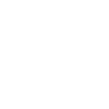
t = 0.00 s
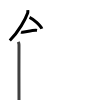
t = 3.75 s
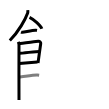
t = 7.50 s
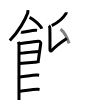
t = 11.50 s
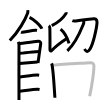
t = 15.25 s
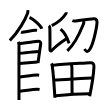
t = 19.00 s

The animated SVG that drew these frames (rendered in a browser with its animation timeline set to each time). Animation: 19 SMIL elements (animate=19); one cycle of 19.00 s.

<svg width="109px" height="109px" viewBox="0 0 px 109px" xmlns="http://www.w3.org/2000/svg" xmlns:xlink="http://www.w3.org/1999/xlink" xml:space="preserve" version="1.1"  baseProfile="full">
<path d="M27.77,10.14c0.05,0.7,0.25,1.88-0.1,2.82c-2.25,6.21-8.71,18.36-17.86,27.5" style="fill:none;stroke:black;stroke-width:3;opacity:0">
  <animate attributeType="CSS" attributeName="opacity" from="0" to="1" begin="0s" dur="1s" repeatCount="Indefinite" fill="freeze" />
</path>
<path d="M29.52,17.33c4.34,2.01,11.21,8.26,12.29,11.38" style="fill:none;stroke:black;stroke-width:3;opacity:0">
  <animate attributeType="CSS" attributeName="opacity" from="0" to="1" begin="1s" dur="1s" repeatCount="Indefinite" fill="freeze" />
</path>
<path d="M21,32.16c0.39,0.15,1.11,0.19,1.5,0.15c2.5-0.25,10.7-2.17,13.12-2c0.65,0.05,1.05,0.07,1.37,0.14" style="fill:none;stroke:black;stroke-width:3;opacity:0">
  <animate attributeType="CSS" attributeName="opacity" from="0" to="1" begin="2s" dur="1s" repeatCount="Indefinite" fill="freeze" />
</path>
<path d="M18.27,41.94c0.36,0.78,0.72,1.68,0.72,2.72c0,1.04-0.12,54.29,0,55.34" style="fill:none;stroke:black;stroke-width:3;opacity:0">
  <animate attributeType="CSS" attributeName="opacity" from="0" to="1" begin="3s" dur="1s" repeatCount="Indefinite" fill="freeze" />
</path>
<path d="M19.12,43.57c2.02-0.13,17.37-2.17,19.21-2.33c1.53-0.13,2.52,1.45,2.4,2.22C40.48,45.03,38.49,59.5,38,62.98" style="fill:none;stroke:black;stroke-width:3;opacity:0">
  <animate attributeType="CSS" attributeName="opacity" from="0" to="1" begin="4s" dur="1s" repeatCount="Indefinite" fill="freeze" />
</path>
<path d="M19.47,53.23c2.73,0,16.86-1.81,19.95-1.81" style="fill:none;stroke:black;stroke-width:3;opacity:0">
  <animate attributeType="CSS" attributeName="opacity" from="0" to="1" begin="5s" dur="1s" repeatCount="Indefinite" fill="freeze" />
</path>
<path d="M19.35,63.56c5.56-0.56,11.3-1.06,18.23-1.54" style="fill:none;stroke:black;stroke-width:3;opacity:0">
  <animate attributeType="CSS" attributeName="opacity" from="0" to="1" begin="6s" dur="1s" repeatCount="Indefinite" fill="freeze" />
</path>
<path d="M19.29,77.06c3.42-0.25,14.65-2.17,17.97-1.99c0.89,0.04,1.43,0.07,1.88,0.14" style="fill:none;stroke:black;stroke-width:3;opacity:0">
  <animate attributeType="CSS" attributeName="opacity" from="0" to="1" begin="7s" dur="1s" repeatCount="Indefinite" fill="freeze" />
</path>
<path d="M19.25,91.31c3.42-0.25,15.11-2.17,18.43-1.99c0.89,0.04,1.43,0.07,1.88,0.14" style="fill:none;stroke:black;stroke-width:3;opacity:0">
  <animate attributeType="CSS" attributeName="opacity" from="0" to="1" begin="8s" dur="1s" repeatCount="Indefinite" fill="freeze" />
</path>
<path d="M66.09,12.19c0.04,0.32,0.15,0.91-0.08,1.27c-2.8,4.47-6.94,8.57-14.24,12.18" style="fill:none;stroke:black;stroke-width:3;opacity:0">
  <animate attributeType="CSS" attributeName="opacity" from="0" to="1" begin="9s" dur="1s" repeatCount="Indefinite" fill="freeze" />
</path>
<path d="M48.87,25.6c0.53,0.38,0.85,1.7,0.96,2.45c0.11,0.75,0.22,18.92,0.11,20.8c-0.11,1.7,0.54,2.9,1.82,1.58c1.28-1.32,10.26-8.81,15.03-11.92" style="fill:none;stroke:black;stroke-width:3;opacity:0">
  <animate attributeType="CSS" attributeName="opacity" from="0" to="1" begin="10s" dur="1s" repeatCount="Indefinite" fill="freeze" />
</path>
<path d="M60.63,29.12c4.15,3.63,6.8,9,8.39,14.28" style="fill:none;stroke:black;stroke-width:3;opacity:0">
  <animate attributeType="CSS" attributeName="opacity" from="0" to="1" begin="11s" dur="1s" repeatCount="Indefinite" fill="freeze" />
</path>
<path d="M72.38,20.74c0.96,0.41,2.66,0.36,3.5,0.22c6.83-1.14,14.41-1.84,18.19-2.26c2.46-0.27,3.08,2.36,2.94,4.27c-0.36,5.04-3.5,20.09-6.86,25.88c-2.43,4.21-3.85,2.86-5.69,0.13" style="fill:none;stroke:black;stroke-width:3;opacity:0">
  <animate attributeType="CSS" attributeName="opacity" from="0" to="1" begin="12s" dur="1s" repeatCount="Indefinite" fill="freeze" />
</path>
<path d="M83.69,21c0.04,0.67,0.27,1.79-0.1,2.67C81,30,76.25,42.75,67.33,50.88" style="fill:none;stroke:black;stroke-width:3;opacity:0">
  <animate attributeType="CSS" attributeName="opacity" from="0" to="1" begin="13s" dur="1s" repeatCount="Indefinite" fill="freeze" />
</path>
<path d="M51.61,63.45c0.29,0.6,0.29,1,0.45,1.74c1.29,6.1,2.09,21.32,2.85,32.55" style="fill:none;stroke:black;stroke-width:3;opacity:0">
  <animate attributeType="CSS" attributeName="opacity" from="0" to="1" begin="14s" dur="1s" repeatCount="Indefinite" fill="freeze" />
</path>
<path d="M52.62,65.37c11.6-1.51,29.64-2.04,37.26-2.64c2.8-0.22,4.23,0.97,4.08,4.13c-0.3,6.02-2.21,19.14-4.29,29.32" style="fill:none;stroke:black;stroke-width:3;opacity:0">
  <animate attributeType="CSS" attributeName="opacity" from="0" to="1" begin="15s" dur="1s" repeatCount="Indefinite" fill="freeze" />
</path>
<path d="M70.89,64.28c0.56,0.56,1.03,1.69,1.02,3.16c-0.02,7.55,0.18,24.51,0.18,26.99" style="fill:none;stroke:black;stroke-width:3;opacity:0">
  <animate attributeType="CSS" attributeName="opacity" from="0" to="1" begin="16s" dur="1s" repeatCount="Indefinite" fill="freeze" />
</path>
<path d="M54.44,80.06c3.33-0.3,34.68-1.99,37.43-1.99" style="fill:none;stroke:black;stroke-width:3;opacity:0">
  <animate attributeType="CSS" attributeName="opacity" from="0" to="1" begin="17s" dur="1s" repeatCount="Indefinite" fill="freeze" />
</path>
<path d="M55.44,95.72c8.78-0.79,23.66-1.81,33.82-1.97" style="fill:none;stroke:black;stroke-width:3;opacity:0">
  <animate attributeType="CSS" attributeName="opacity" from="0" to="1" begin="18s" dur="1s" repeatCount="Indefinite" fill="freeze" />
</path>
</svg>
